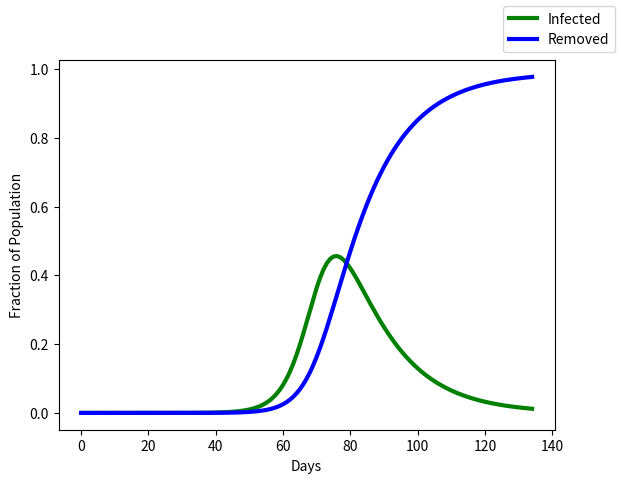

Write Python code to recreate this figure.
#!/usr/bin/env python
# coding: utf-8

import matplotlib.pyplot as plt
import statistics as stats
import pandas as pd
import numpy as np
import math
import random

class BetaSimulation:
    
    def __init__(self, i, demographic_dist, interactions_range, nIterations):
        self.initial_infected_pop = i
        self.transmission_probability_nomask = 0.174
        self.transmission_probability_mask = 0.031
        
        # extracts from array containing the respective age group percentages (c = children, t = teen, a = adult, s = senior)
        self.c_percent = demographic_dist[0]
        self.t_percent = demographic_dist[1]
        self.a_percent = demographic_dist[2]
        self.s_percent = demographic_dist[3]
        
        # same as above but for the range of interactions per day
        self.c_range = interactions_range[0]
        self.t_range = interactions_range[1]
        self.a_range = interactions_range[2]
        self.s_range = interactions_range[3]
        
        # how many simulations that are ran
        self.iterations = nIterations
        self.results = []
    
    def run(self):
        for i in range(self.iterations):
            # sum of all beta values by demographic
            result = self.getExpectedBeta(self.c_percent, self.c_range[0], self.c_range[1]) 
            result += self.getExpectedBeta(self.t_percent, self.t_range[0], self.t_range[1]) 
            result += self.getExpectedBeta(self.a_percent, self.a_range[0], self.a_range[1]) 
            result += self.getExpectedBeta(self.s_percent, self.s_range[0], self.s_range[1])
            self.results.append(result)
        
        # total interactions multiplied by transmission probability with masking
        return (stats.mean(self.results) * self.transmission_probability_nomask)
    
    def getExpectedBeta(self, percent, min, max):
        return (self.initial_infected_pop*percent)*random.uniform(min,max)

# Denmark used as an example
population = 5813302
ndays = 135
dt = 1 #time step in days
gamma = (1.0/14.0) #recovery rate - assumed to be constant

S = np.zeros(ndays) #susceptible population
I = np.zeros(ndays) #infected population
R = np.zeros(ndays) #removed population
t = np.arange(ndays)*dt


I[0] = 1/population
S[0] = 1 - I[0]
R[0] = 0.00

# gets beta value by using BetaSimulation class
beta = BetaSimulation(1, [0.1642, 0.1233, 0.5134, 0.1991], [[0.0,2.0],[0.0,3.0],[0.0,5.0],[0.0,2.0]], 1000)
b = beta.run()

for i in range(ndays-1):
    S[i+1] = S[i] - b*S[i]*I[i]*dt
    I[i+1] = I[i] + (b*S[i]*I[i]-gamma*I[i])*dt
    R[i+1] = R[i] + gamma*I[i]*dt
    
    
fig = plt.figure(0)
fig.clf()
                     
#plt.plot(t,S,'r',lw=3, label='Susceptible') - can uncomment to see complete SIR, due to large population of Denmark it has been excluded
plt.plot(t,I,'g',lw=3, label='Infected')
plt.plot(t,R,'b',lw=3, label='Removed')
fig.legend(); plt.xlabel('Days'); plt.ylabel('Fraction of Population')
